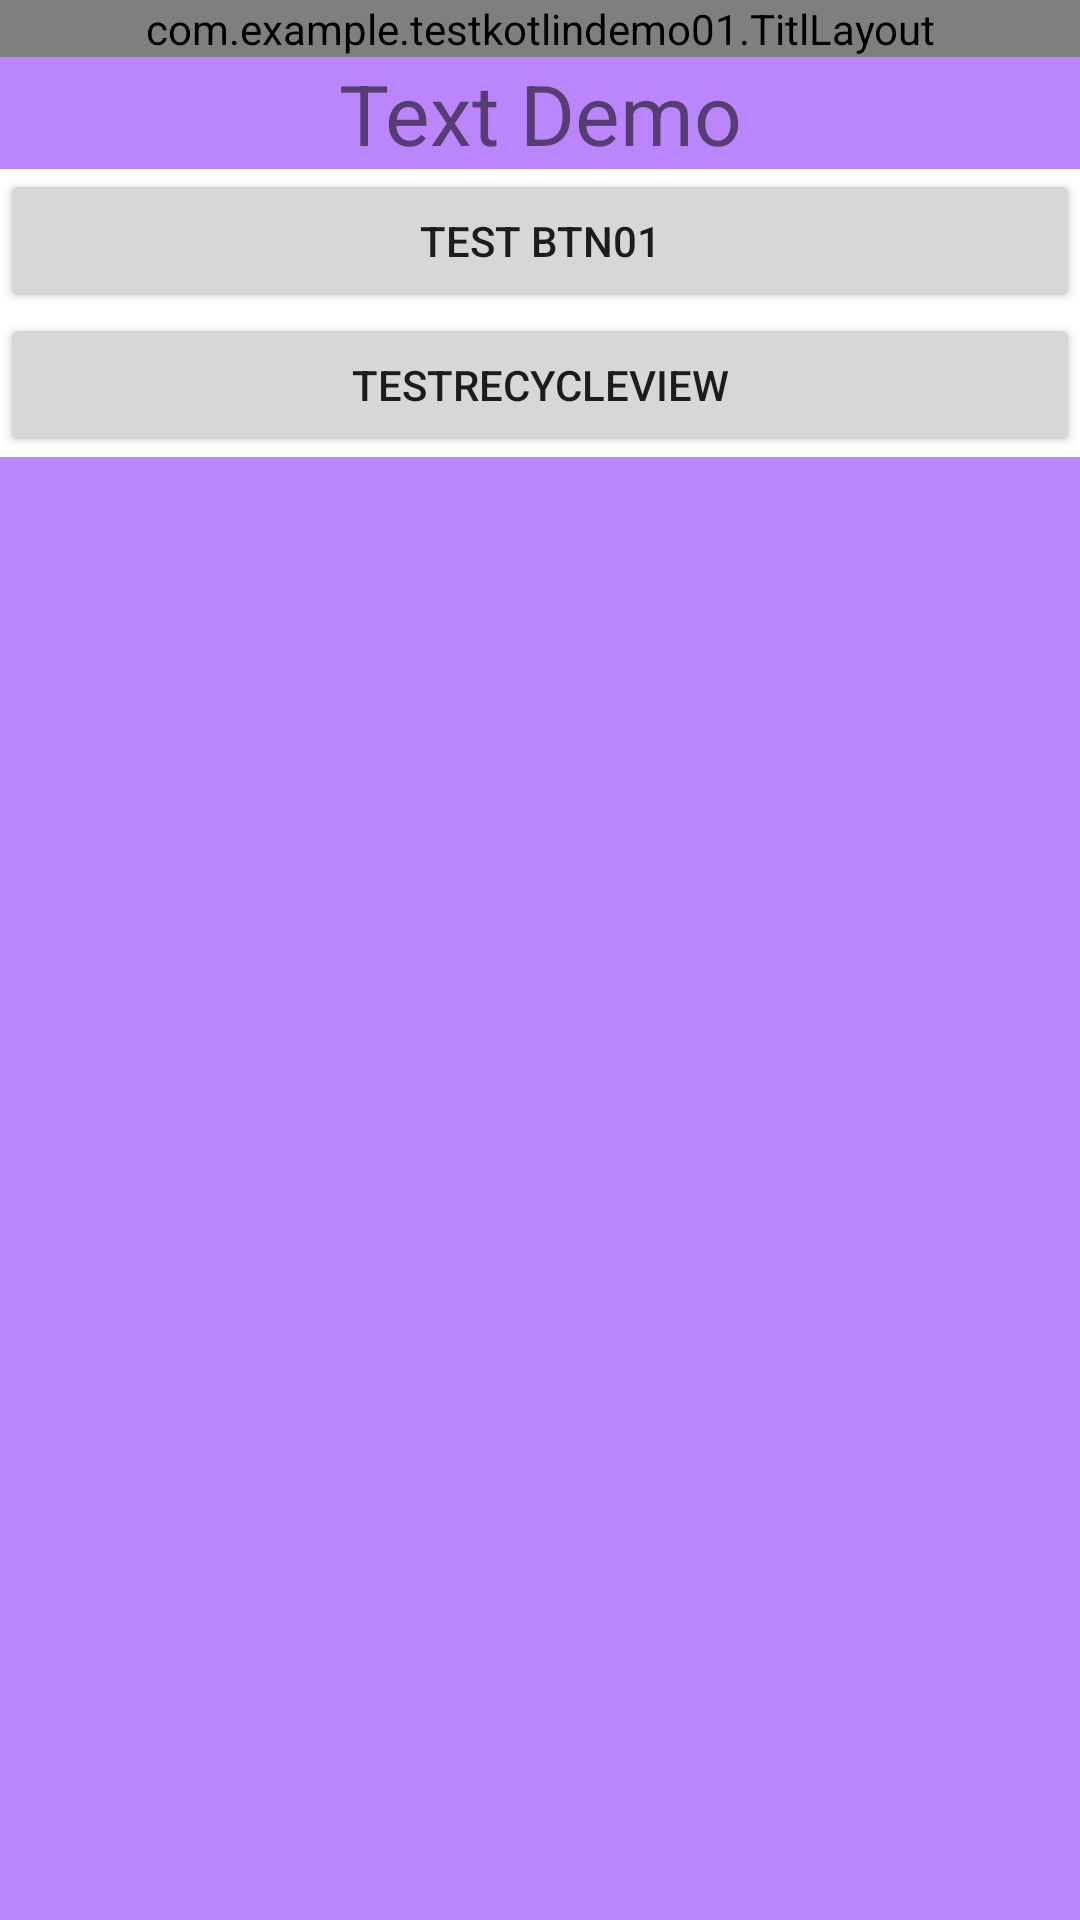

Produce the Android XML layout that renders to this screen, including the resource entries it uses.
<!-- AndroidManifest.xml: application theme Theme.TestKotlinDemo01 -->
<!-- res/layout/mainactive.xml -->
<?xml version="1.0" encoding="utf-8"?>
<LinearLayout xmlns:android="http://schemas.android.com/apk/res/android"
    android:layout_width="match_parent"
    android:layout_height="match_parent"
    android:orientation="vertical">

    <com.example.testkotlindemo01.TitlLayout
        android:layout_width="match_parent"
        android:layout_height="wrap_content"/>

    <TextView
        android:layout_width="match_parent"
        android:layout_height="wrap_content"
        android:id="@+id/textView01"
        android:text="Text Demo"
        android:gravity="center"
        android:textSize="28dp"
        android:background="@color/purple_200">
    </TextView>

    <Button
        android:layout_width="match_parent"
        android:layout_height="wrap_content"
        android:id="@+id/testBtn01"
        android:text="test btn01"/>

    <Button
        android:id="@+id/testBtn02"
        android:layout_width="match_parent"
        android:layout_height="wrap_content"
        android:text="TestRecycleView"/>

    <ListView
        android:id="@+id/listView01"
        android:layout_width="match_parent"
        android:layout_height="match_parent"
        android:background="@color/purple_200" />


</LinearLayout>
<!-- resources referenced by this layout -->
<resources>
  <style name="Theme.TestKotlinDemo01" parent="Theme.MaterialComponents.Light.DarkActionBar">
          
          <item name="colorPrimary">@color/purple_500</item>
          <item name="colorPrimaryVariant">@color/purple_700</item>
          <item name="colorOnPrimary">@color/white</item>
          
          <item name="colorSecondary">@color/teal_200</item>
          <item name="colorSecondaryVariant">@color/teal_700</item>
          <item name="colorOnSecondary">@color/black</item>
          
          <item name="android:statusBarColor" tools:targetApi="l">?attr/colorPrimaryVariant</item>
          
      </style>
  <!-- not gathered from this repository: default colours our renderer supplied (Android Studio template values) -->
  <color name="purple_200">#FFBB86FC</color>
  <color name="purple_500">#FF6200EE</color>
  <color name="purple_700">#FF3700B3</color>
  <color name="teal_200">#FF03DAC5</color>
  <color name="teal_700">#FF018786</color>
  <color name="black">#FF000000</color>
  <color name="white">#FFFFFFFF</color>
</resources>
